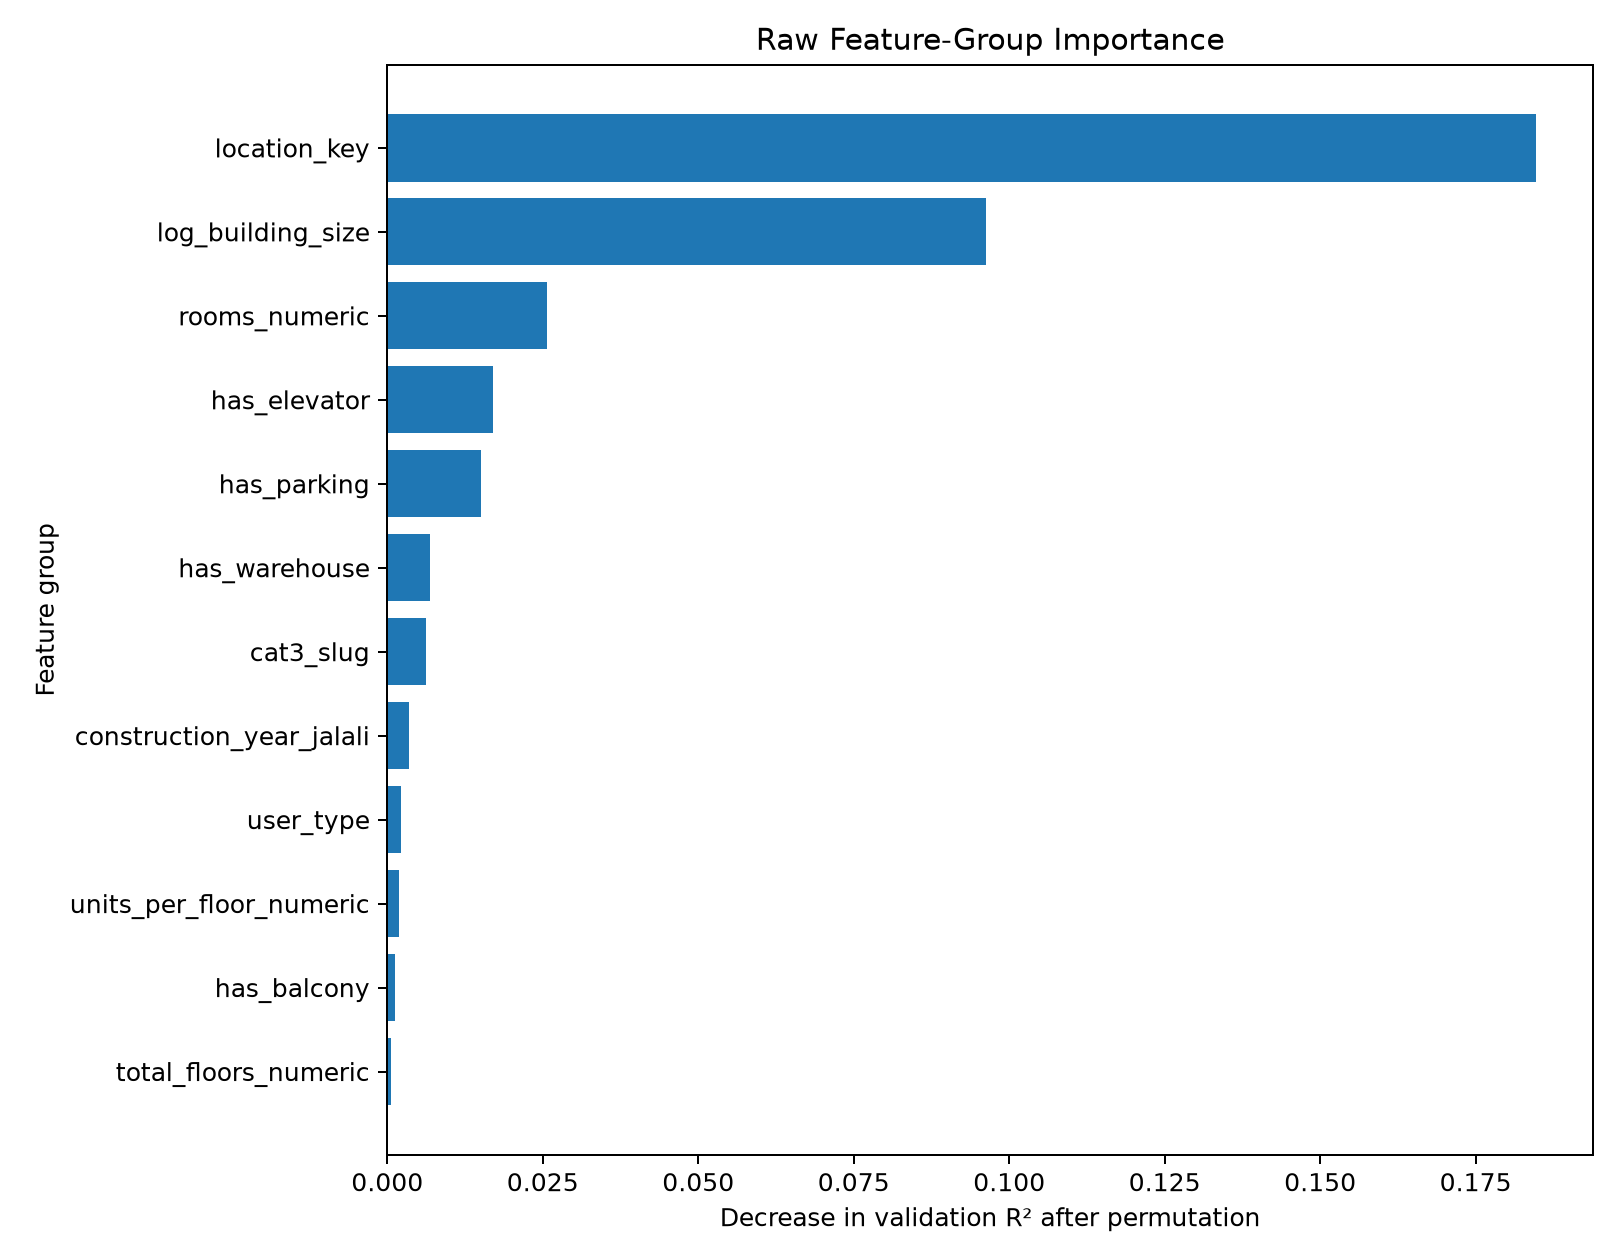

Values plotted in this chart, from the file beside it:
feature_group, baseline_r2, r2_after_permutation, r2_drop
location_key, 0.3005, 0.1158, 0.1846
log_building_size, 0.3005, 0.2041, 0.09633
rooms_numeric, 0.3005, 0.2748, 0.02571
has_elevator, 0.3005, 0.2835, 0.01695
has_parking, 0.3005, 0.2853, 0.01514
has_warehouse, 0.3005, 0.2937, 0.006817
cat3_slug, 0.3005, 0.2942, 0.006301
construction_year_jalali, 0.3005, 0.297, 0.003471
user_type, 0.3005, 0.2983, 0.002158
units_per_floor_numeric, 0.3005, 0.2986, 0.001919
has_balcony, 0.3005, 0.2992, 0.001307
total_floors_numeric, 0.3005, 0.2999, 0.0005349
floor_numeric, 0.3005, 0.3003, 0.0001807
property_type, 0.3005, 0.3004, 7.391250720911735e-05
listing_month_index, 0.3005, 0.3004, 3.4701461545161294e-05
has_heating_system, 0.3005, 0.3005, 0.0
has_cooling_system, 0.3005, 0.3005, 0.0
is_rebuilt, 0.3005, 0.3007, -0.0002111
